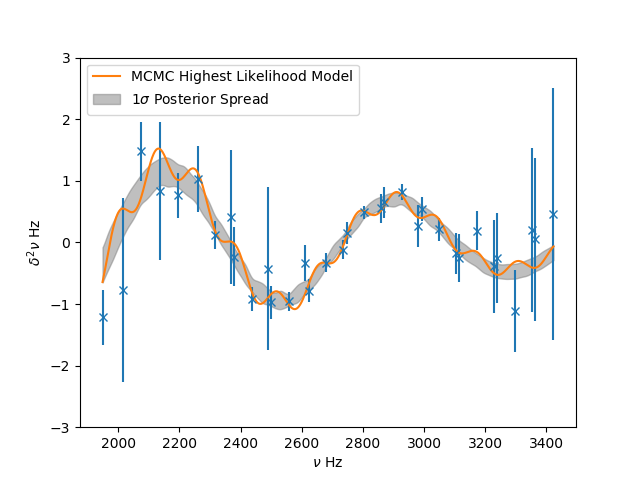

The data file committed next to this chart (first rows):
Parameter, Most-likely Model, 16th, 50th, 84th
a_cz, -1192726, -35923, 865368, 899825
tau_cz, -0.00382, 0.002778, 0.00681, 0.006357
psi_cz, 1, 1, 0.00013, 0.0001277
a_he, -0.001976, -0.001537, 0.0005499, 0.0005137
c_he, 2.5228790749809335e-07, 2.208426707222008e-07, 3.967976099612112e-08, 6.005697357628657e-08
tau_he, 0.0006697, 0.0006692, 2.458660081101449e-05, 2.4097216810734456e-05
psi_he, 11.58, 11.49, 1.246, 5.466
